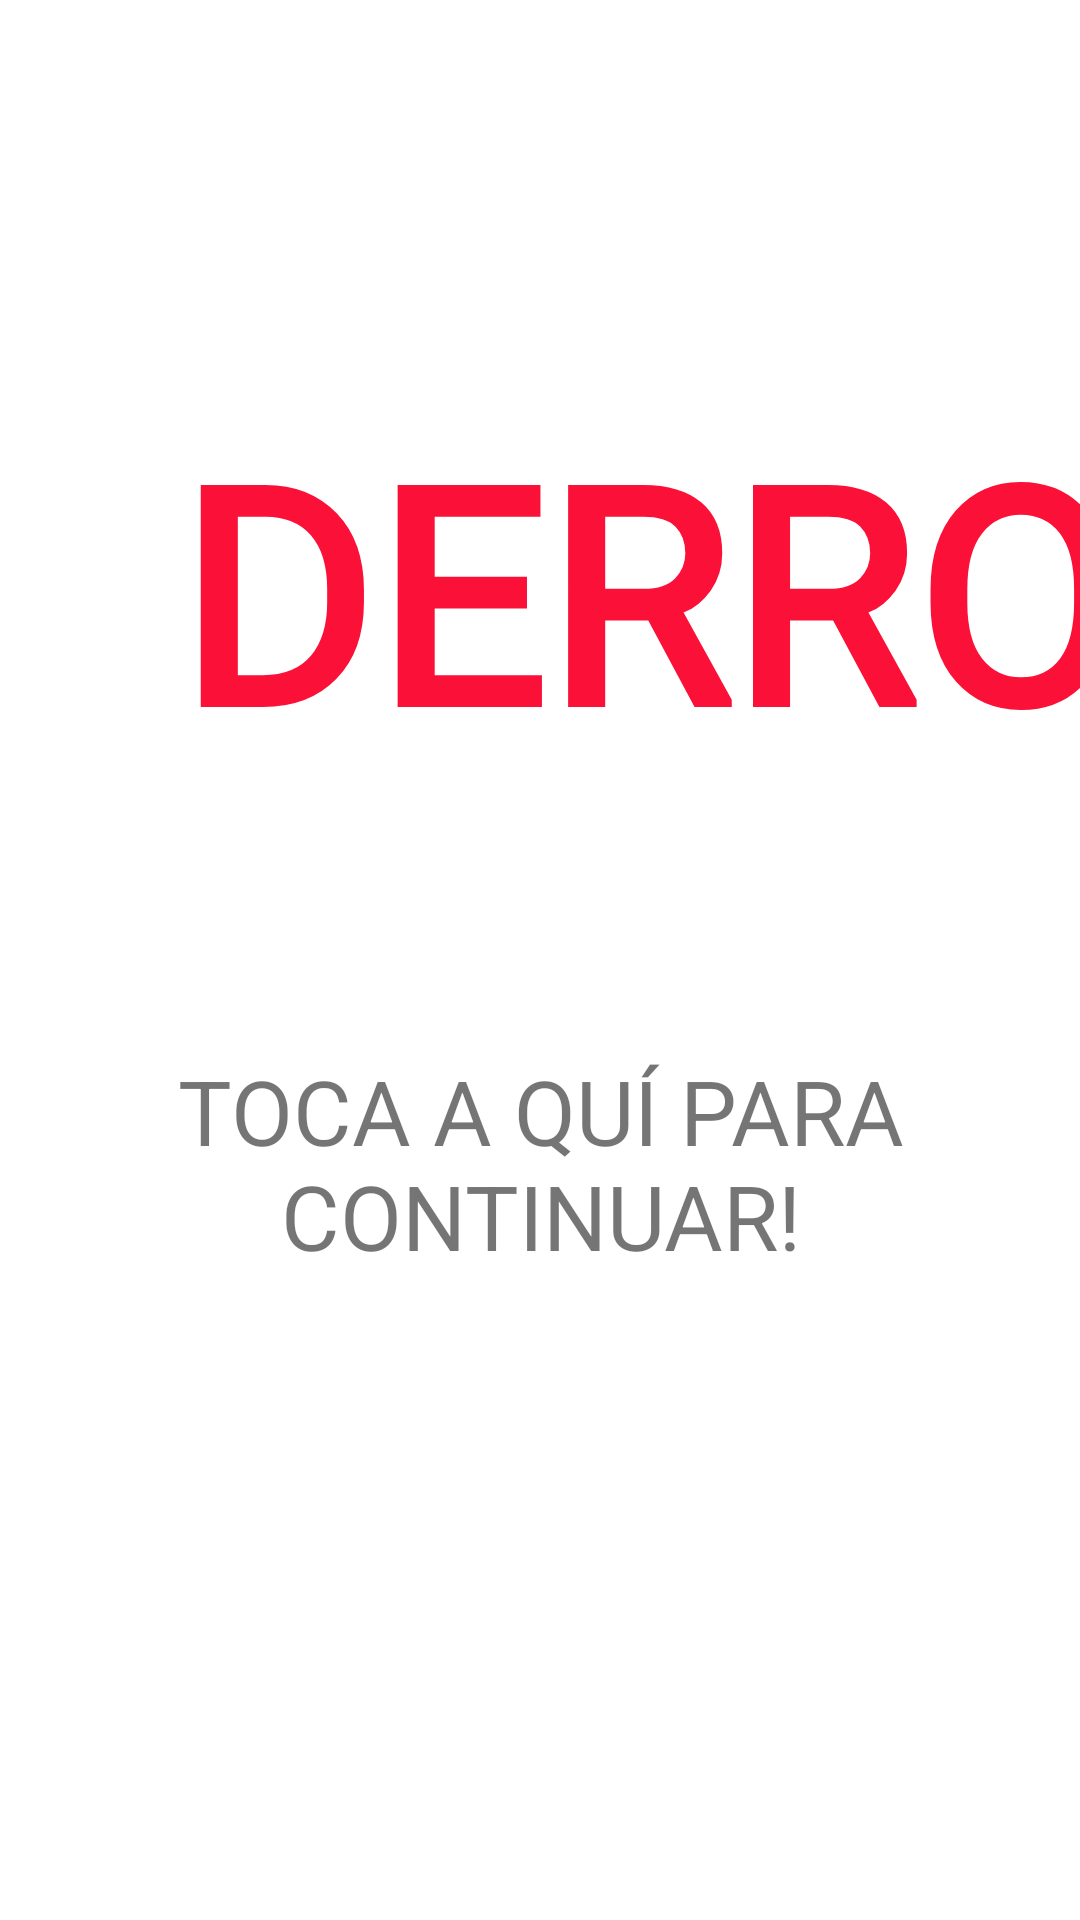

Reconstruct the res/layout file that produces this screen, plus the resources it refers to.
<!-- AndroidManifest.xml: application theme Theme.Chat -->
<!-- res/layout/activity_derrota.xml -->
<?xml version="1.0" encoding="utf-8"?>
<LinearLayout xmlns:android="http://schemas.android.com/apk/res/android"
    xmlns:app="http://schemas.android.com/apk/res-auto"
    xmlns:tools="http://schemas.android.com/tools"
    android:layout_width="match_parent"
    android:layout_height="match_parent"
    tools:context=".derrota_activity"
    android:orientation="vertical"
    android:background="@drawable/derrota1">


    <LinearLayout
        android:layout_width="match_parent"
        android:layout_height="wrap_content">

        <TextView
            android:layout_width="390dp"
            android:layout_height="130dp"
            android:text="DERROTA!"
            android:textAlignment="center"
            android:textSize="100sp"
            android:layout_marginTop="130dp"
            android:layout_marginLeft="50dp"
            android:fontFamily="@font/dk_pundak"
            android:textStyle="bold"
            android:textColor="@color/rojo"/>

        <ImageView
            android:layout_width="200dp"
            android:layout_height="300dp"
            android:layout_marginTop="50dp"
            android:layout_marginLeft="50dp"
            android:src="@drawable/hunter"/>
    </LinearLayout>

    <TextView
        android:id="@+id/finalizar"
        android:layout_width="match_parent"
        android:layout_height="match_parent"
        android:text="TOCA A QUÍ PARA CONTINUAR!"
        android:textSize="30sp"
        android:textAlignment="center"/>

    










</LinearLayout>
<!-- resources referenced by this layout -->
<resources>
  <color name="rojo">#FB1038</color>
  <!-- drawable hunter: png bitmap (drawable, 297653 bytes) -->
  <style name="Theme.Chat" parent="Theme.MaterialComponents.DayNight.NoActionBar">
          
          <item name="colorPrimary">@color/purple_500</item>
          <item name="colorPrimaryVariant">@color/purple_700</item>
          <item name="colorOnPrimary">@color/white</item>
          
          <item name="colorSecondary">@color/teal_200</item>
          <item name="colorSecondaryVariant">@color/teal_700</item>
          <item name="colorOnSecondary">@color/black</item>
          
          <item name="android:statusBarColor" tools:targetApi="l">?attr/colorPrimaryVariant</item>
          
          <item name="android:windowFullscreen">true</item>
      </style>
  <color name="purple_500">#FF6200EE</color>
  <color name="purple_700">#FF3700B3</color>
  <color name="white">#FFFFFFFF</color>
  <color name="teal_200">#FF03DAC5</color>
  <color name="teal_700">#FF018786</color>
  <color name="black">#FF000000</color>
</resources>
